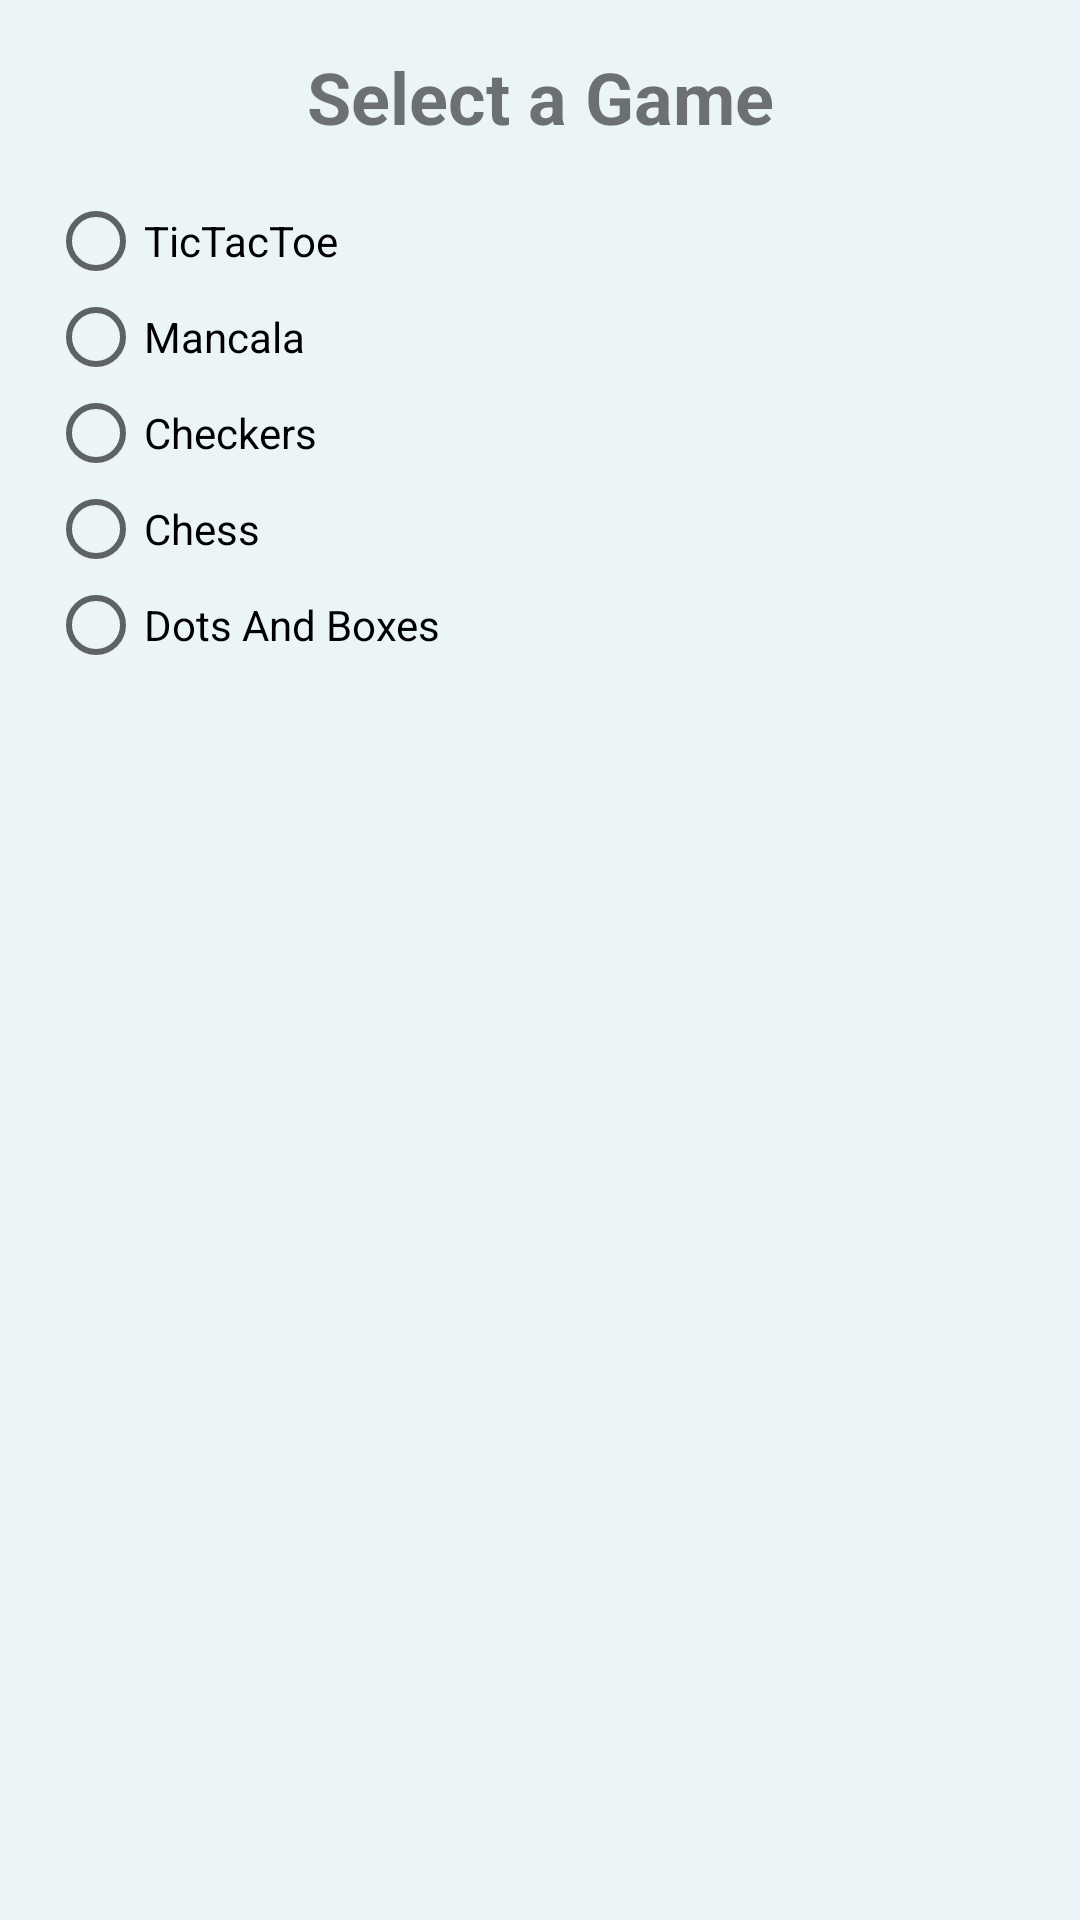

Write the Android layout XML for this screen, with the resource values it uses.
<!-- AndroidManifest.xml: application theme Theme.Mobilympics -->
<!-- res/layout/dialog_game_select.xml -->
<?xml version="1.0" encoding="utf-8"?>
<LinearLayout xmlns:android="http://schemas.android.com/apk/res/android"
    android:layout_width="match_parent"
    android:layout_height="wrap_content"
    android:orientation="vertical"
    android:padding="16dp"
    android:id="@+id/dialog_game_select">

    <TextView
        android:layout_width="match_parent"
        android:layout_height="wrap_content"
        android:text="Select a Game"
        android:textSize="24sp"
        android:gravity="center"
        android:textStyle="bold"
        android:layout_marginBottom="16dp"/>

    <RadioGroup
        android:layout_width="match_parent"
        android:layout_height="wrap_content"
        android:orientation="vertical"
        android:id="@+id/game_selection_group">

        <RadioButton
            android:id="@+id/radio_tictactoe"
            android:layout_width="match_parent"
            android:layout_height="wrap_content"
            android:text="TicTacToe"/>

        <RadioButton
            android:id="@+id/radio_mancala"
            android:layout_width="match_parent"
            android:layout_height="wrap_content"
            android:text="Mancala"/>

        <RadioButton
            android:id="@+id/radio_checkers"
            android:layout_width="match_parent"
            android:layout_height="wrap_content"
            android:text="Checkers"/>

        <RadioButton
            android:id="@+id/radio_chess"
            android:layout_width="match_parent"
            android:layout_height="wrap_content"
            android:text="Chess"/>

        <RadioButton
            android:id="@+id/radio_dotsandboxes"
            android:layout_width="match_parent"
            android:layout_height="wrap_content"
            android:text="Dots And Boxes"/>

    </RadioGroup>


</LinearLayout>
<!-- resources referenced by this layout -->
<resources>
  <style name="Theme.Mobilympics" parent="Base.Theme.Mobilympics" />
  <style name="Base.Theme.Mobilympics" parent="Theme.AppCompat.Light.NoActionBar">
          <item name="android:colorBackground">@color/blueWhite</item>
      </style>
  <color name="blueWhite">#EBF4F6</color>
</resources>
